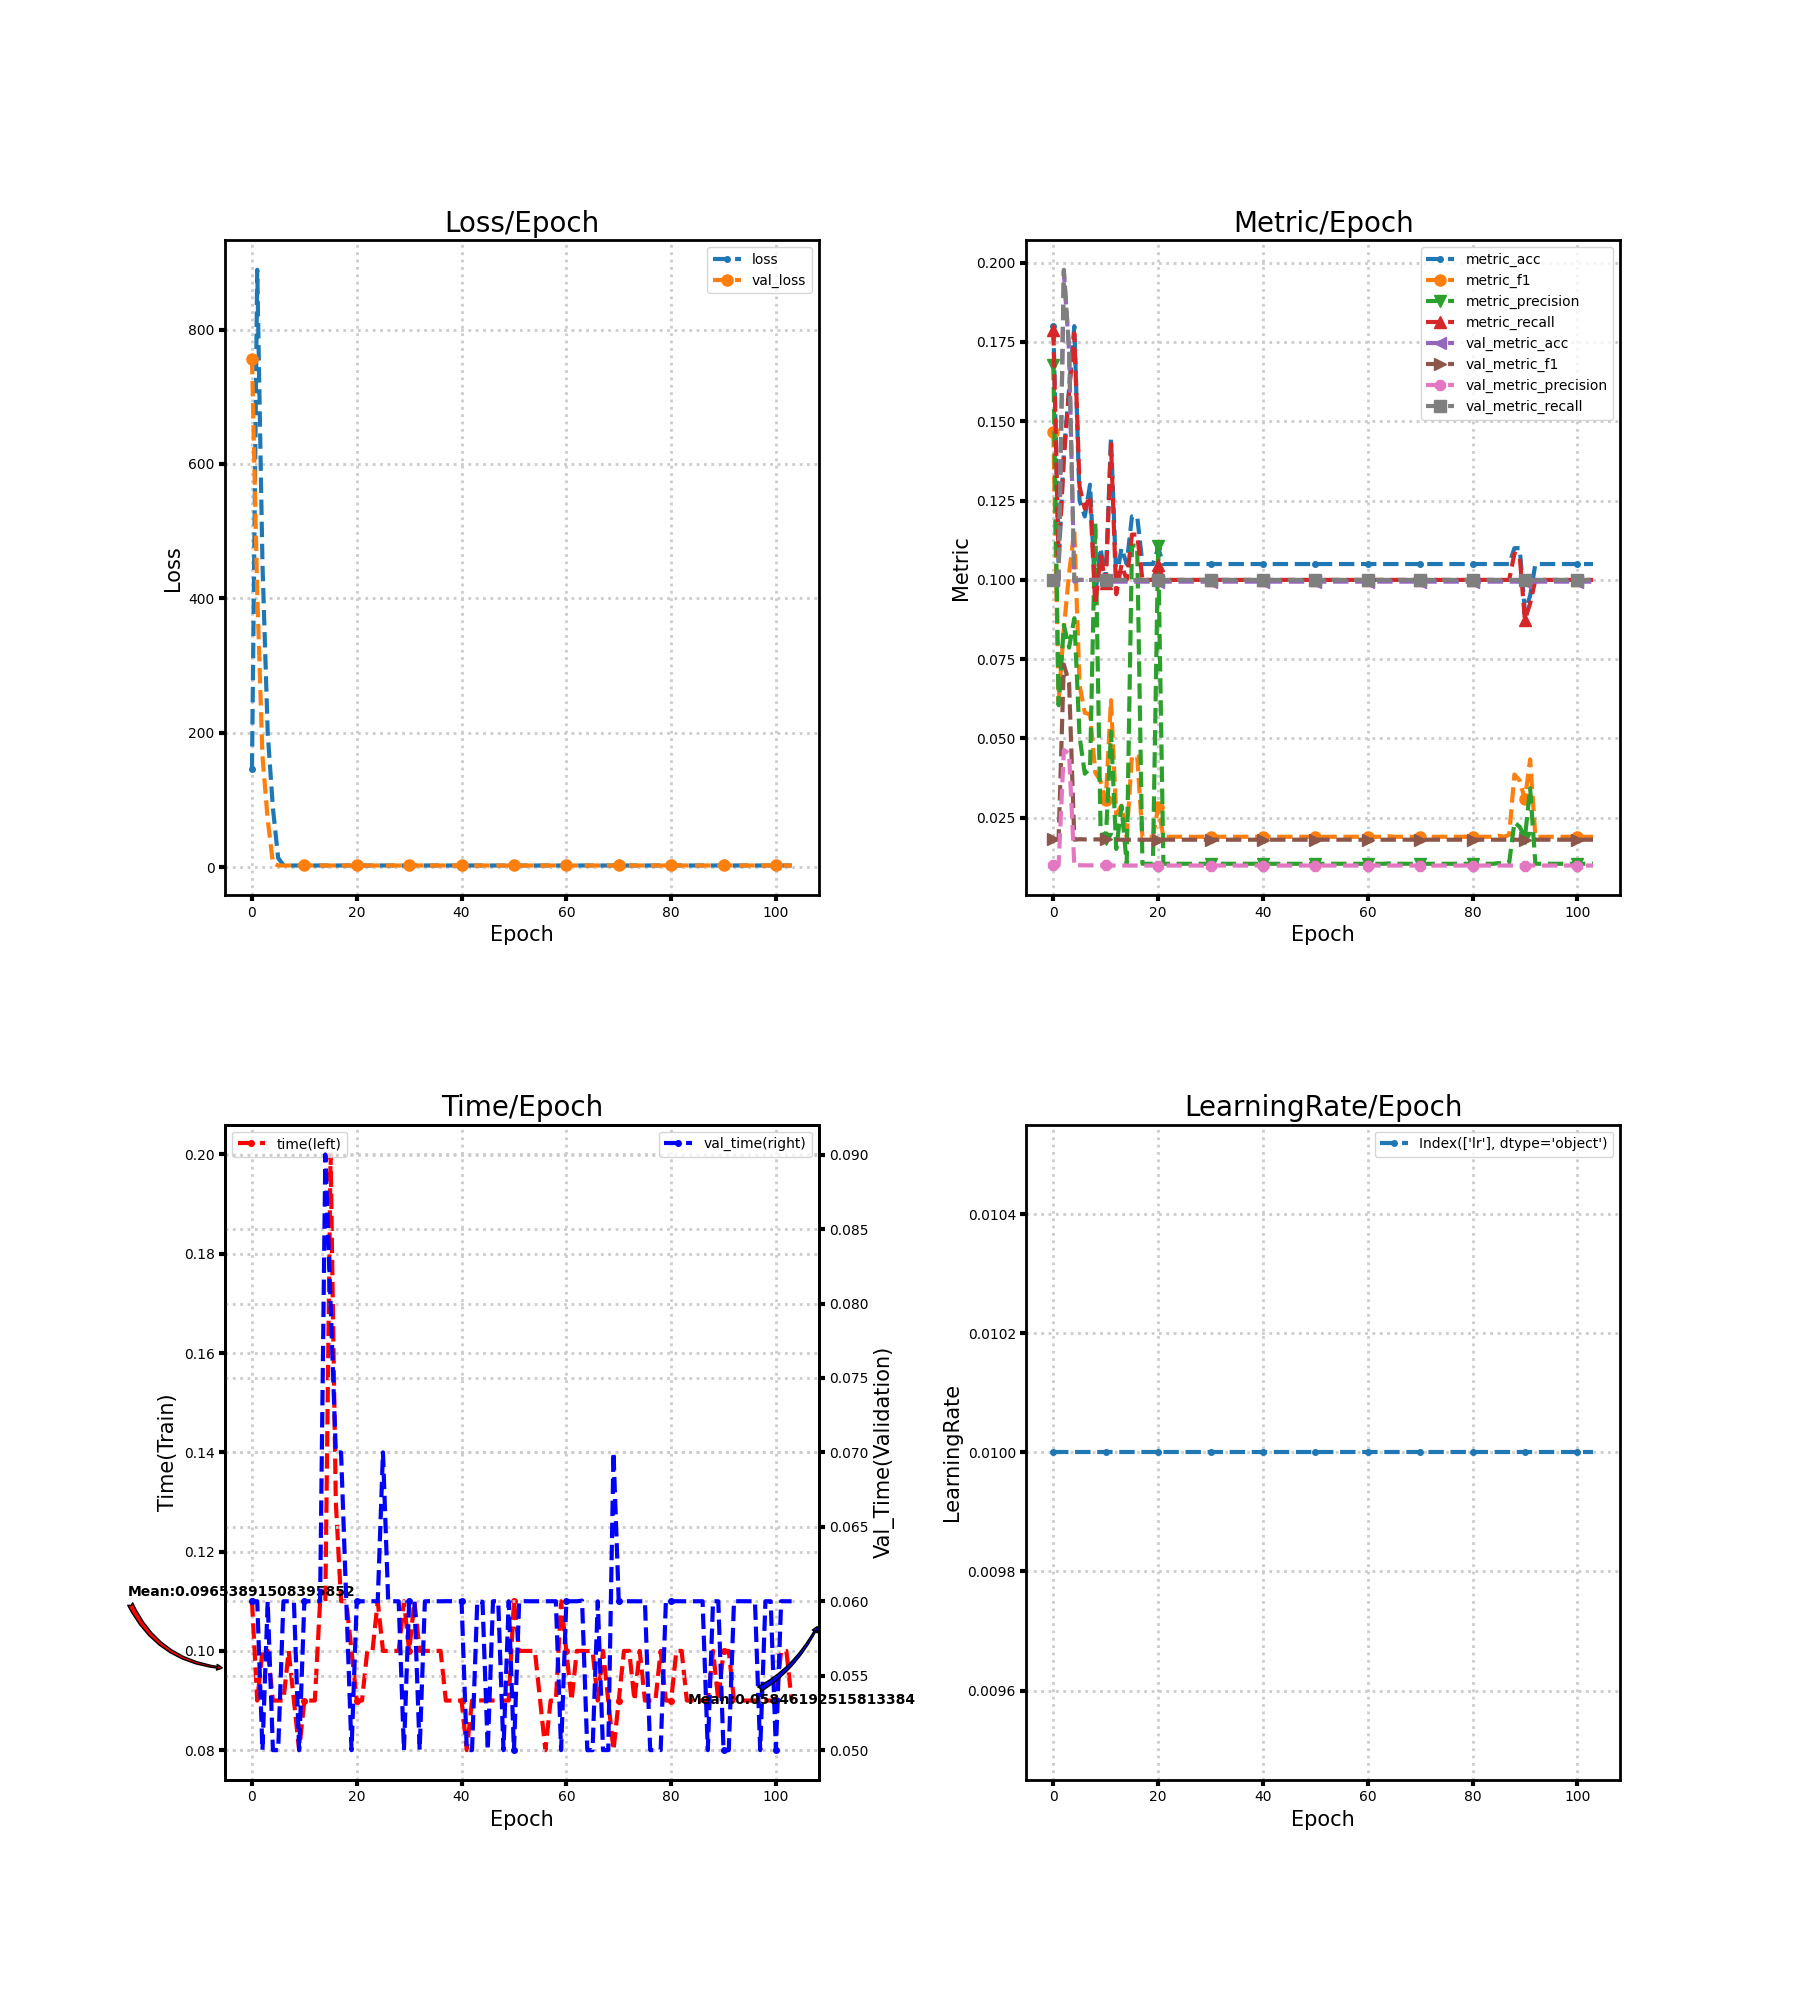

Source data for this figure (header and first rows):
loss, metric_acc, metric_f1, metric_precision, metric_recall, time, lr, val_loss, val_metric_acc, val_metric_f1, val_metric_precision, val_metric_recall, val_time
146.5, 0.18, 0.1466, 0.1678, 0.1787, 0.11, 0.01, 756.3, 0.1, 0.01818, 0.01, 0.1, 0.06
889.1, 0.105, 0.06186, 0.06048, 0.1076, 0.09, 0.01, 409, 0.1, 0.01818, 0.01, 0.1, 0.06
451.9, 0.14, 0.08463, 0.08575, 0.1383, 0.1, 0.01, 164.8, 0.1972, 0.07333, 0.04636, 0.1978, 0.05
200, 0.16, 0.102, 0.07866, 0.1596, 0.1, 0.01, 70.9, 0.1722, 0.06763, 0.04529, 0.1726, 0.06
87.3, 0.18, 0.1156, 0.08792, 0.1777, 0.09, 0.01, 5.719, 0.09944, 0.01809, 0.009944, 0.1, 0.05
13.43, 0.125, 0.0668, 0.05065, 0.1294, 0.09, 0.01, 2.306, 0.1, 0.01824, 0.01003, 0.1, 0.05
2.938, 0.12, 0.05808, 0.0389, 0.1224, 0.09, 0.01, 2.304, 0.1, 0.01818, 0.01, 0.1, 0.06
2.35, 0.13, 0.05764, 0.04056, 0.1264, 0.1, 0.01, 2.304, 0.1, 0.01818, 0.01, 0.1, 0.06
2.268, 0.095, 0.03929, 0.118, 0.09214, 0.09, 0.01, 2.304, 0.1, 0.01818, 0.01, 0.1, 0.06
2.238, 0.11, 0.03657, 0.02206, 0.1074, 0.08, 0.01, 2.304, 0.1, 0.01818, 0.01, 0.1, 0.05
2.295, 0.1, 0.03054, 0.0182, 0.09905, 0.09001, 0.01, 2.304, 0.1, 0.01818, 0.01, 0.1, 0.06
2.294, 0.145, 0.06206, 0.05215, 0.1429, 0.09, 0.01, 2.304, 0.09944, 0.01809, 0.009944, 0.1, 0.06
2.302, 0.1, 0.02599, 0.01517, 0.09548, 0.09, 0.01, 2.304, 0.09944, 0.01809, 0.009944, 0.1, 0.06
2.308, 0.11, 0.02884, 0.02867, 0.1048, 0.11, 0.01, 2.304, 0.09944, 0.01809, 0.009944, 0.1, 0.06
2.303, 0.105, 0.019, 0.0105, 0.1, 0.11, 0.01, 2.305, 0.09944, 0.01809, 0.009944, 0.1, 0.09001
2.3, 0.12, 0.04463, 0.1109, 0.1143, 0.2, 0.01, 2.305, 0.09944, 0.01809, 0.009944, 0.1, 0.08
2.3, 0.12, 0.04435, 0.1107, 0.1143, 0.13, 0.01, 2.305, 0.09944, 0.01809, 0.009944, 0.1, 0.07
2.303, 0.105, 0.019, 0.0105, 0.1, 0.11, 0.01, 2.305, 0.09944, 0.01809, 0.009944, 0.1, 0.07
2.303, 0.105, 0.019, 0.0105, 0.1, 0.11, 0.01, 2.305, 0.09944, 0.01809, 0.009944, 0.1, 0.06
2.303, 0.105, 0.019, 0.0105, 0.1, 0.1, 0.01, 2.305, 0.09944, 0.01809, 0.009944, 0.1, 0.05
2.301, 0.11, 0.02827, 0.1106, 0.1048, 0.09, 0.01, 2.305, 0.09944, 0.01809, 0.009944, 0.1, 0.06
2.303, 0.105, 0.019, 0.0105, 0.1, 0.09, 0.01, 2.305, 0.09944, 0.01809, 0.009944, 0.1, 0.06
2.303, 0.105, 0.019, 0.0105, 0.1, 0.1, 0.01, 2.305, 0.09944, 0.01809, 0.009944, 0.1, 0.06
2.303, 0.105, 0.019, 0.0105, 0.1, 0.1, 0.01, 2.305, 0.09944, 0.01809, 0.009944, 0.1, 0.06
2.303, 0.105, 0.019, 0.0105, 0.1, 0.11, 0.01, 2.305, 0.09944, 0.01809, 0.009944, 0.1, 0.06
2.303, 0.105, 0.019, 0.0105, 0.1, 0.1, 0.01, 2.305, 0.09944, 0.01809, 0.009944, 0.1, 0.07
2.303, 0.105, 0.019, 0.0105, 0.1, 0.1, 0.01, 2.305, 0.09944, 0.01809, 0.009944, 0.1, 0.06
2.303, 0.105, 0.019, 0.0105, 0.1, 0.1, 0.01, 2.305, 0.09944, 0.01809, 0.009944, 0.1, 0.06
2.303, 0.105, 0.019, 0.0105, 0.1, 0.1, 0.01, 2.305, 0.09944, 0.01809, 0.009944, 0.1, 0.06
2.303, 0.105, 0.019, 0.0105, 0.1, 0.11, 0.01, 2.305, 0.09944, 0.01809, 0.009944, 0.1, 0.05
2.303, 0.105, 0.019, 0.0105, 0.1, 0.1, 0.01, 2.305, 0.09944, 0.01809, 0.009944, 0.1, 0.05999
2.303, 0.105, 0.019, 0.0105, 0.1, 0.11, 0.01, 2.305, 0.09944, 0.01809, 0.009944, 0.1, 0.06
2.303, 0.105, 0.019, 0.0105, 0.1, 0.1, 0.01, 2.305, 0.09944, 0.01809, 0.009944, 0.1, 0.05
2.302, 0.105, 0.019, 0.0105, 0.1, 0.1, 0.01, 2.305, 0.09944, 0.01809, 0.009944, 0.1, 0.06
2.302, 0.105, 0.019, 0.0105, 0.1, 0.1, 0.01, 2.305, 0.09944, 0.01809, 0.009944, 0.1, 0.06
2.302, 0.105, 0.019, 0.0105, 0.1, 0.1, 0.01, 2.305, 0.09944, 0.01809, 0.009944, 0.1, 0.06
2.302, 0.105, 0.019, 0.0105, 0.1, 0.1, 0.01, 2.305, 0.09944, 0.01809, 0.009944, 0.1, 0.06
2.302, 0.105, 0.019, 0.0105, 0.1, 0.09, 0.01, 2.305, 0.09944, 0.01809, 0.009944, 0.1, 0.06
2.302, 0.105, 0.019, 0.0105, 0.1, 0.09, 0.01, 2.305, 0.09944, 0.01809, 0.009944, 0.1, 0.06
2.302, 0.105, 0.019, 0.0105, 0.1, 0.09, 0.01, 2.305, 0.09944, 0.01809, 0.009944, 0.1, 0.06
2.302, 0.105, 0.019, 0.0105, 0.1, 0.09, 0.01, 2.305, 0.09944, 0.01809, 0.009944, 0.1, 0.06
2.302, 0.105, 0.019, 0.0105, 0.1, 0.08, 0.01, 2.305, 0.09944, 0.01809, 0.009944, 0.1, 0.05
2.302, 0.105, 0.019, 0.0105, 0.1, 0.09, 0.01, 2.305, 0.09944, 0.01809, 0.009944, 0.1, 0.05
2.302, 0.105, 0.019, 0.0105, 0.1, 0.09, 0.01, 2.305, 0.09944, 0.01809, 0.009944, 0.1, 0.06
2.302, 0.105, 0.019, 0.0105, 0.1, 0.09003, 0.01, 2.305, 0.09944, 0.01809, 0.009944, 0.1, 0.05996
2.302, 0.105, 0.019, 0.0105, 0.1, 0.09, 0.01, 2.305, 0.09944, 0.01809, 0.009944, 0.1, 0.05
2.302, 0.105, 0.019, 0.0105, 0.1, 0.09, 0.01, 2.305, 0.09944, 0.01809, 0.009944, 0.1, 0.06
2.302, 0.105, 0.019, 0.0105, 0.1, 0.09, 0.01, 2.305, 0.09944, 0.01809, 0.009944, 0.1, 0.06
2.302, 0.105, 0.019, 0.0105, 0.1, 0.09, 0.01, 2.305, 0.09944, 0.01809, 0.009944, 0.1, 0.05
2.302, 0.105, 0.019, 0.0105, 0.1, 0.09, 0.01, 2.305, 0.09944, 0.01809, 0.009944, 0.1, 0.06
2.302, 0.105, 0.019, 0.0105, 0.1, 0.11, 0.01, 2.305, 0.09944, 0.01809, 0.009944, 0.1, 0.05
2.302, 0.105, 0.019, 0.0105, 0.1, 0.1, 0.01, 2.305, 0.09944, 0.01809, 0.009944, 0.1, 0.06
2.302, 0.105, 0.019, 0.0105, 0.1, 0.1, 0.01, 2.305, 0.09944, 0.01809, 0.009944, 0.1, 0.06001
2.302, 0.105, 0.019, 0.0105, 0.1, 0.1, 0.01, 2.305, 0.09944, 0.01809, 0.009944, 0.1, 0.06
2.302, 0.105, 0.019, 0.0105, 0.1, 0.1, 0.01, 2.305, 0.09944, 0.01809, 0.009944, 0.1, 0.06
2.302, 0.105, 0.019, 0.0105, 0.1, 0.09, 0.01, 2.305, 0.09944, 0.01809, 0.009944, 0.1, 0.06
2.302, 0.105, 0.019, 0.0105, 0.1, 0.08, 0.01, 2.305, 0.09944, 0.01809, 0.009944, 0.1, 0.06
2.302, 0.105, 0.019, 0.0105, 0.1, 0.09, 0.01, 2.305, 0.09944, 0.01809, 0.009944, 0.1, 0.06
2.301, 0.105, 0.019, 0.0105, 0.1, 0.09, 0.01, 2.304, 0.09944, 0.01809, 0.009944, 0.1, 0.06
2.301, 0.105, 0.019, 0.0105, 0.1, 0.11, 0.01, 2.304, 0.09944, 0.01809, 0.009944, 0.1, 0.05
... 44 more rows
